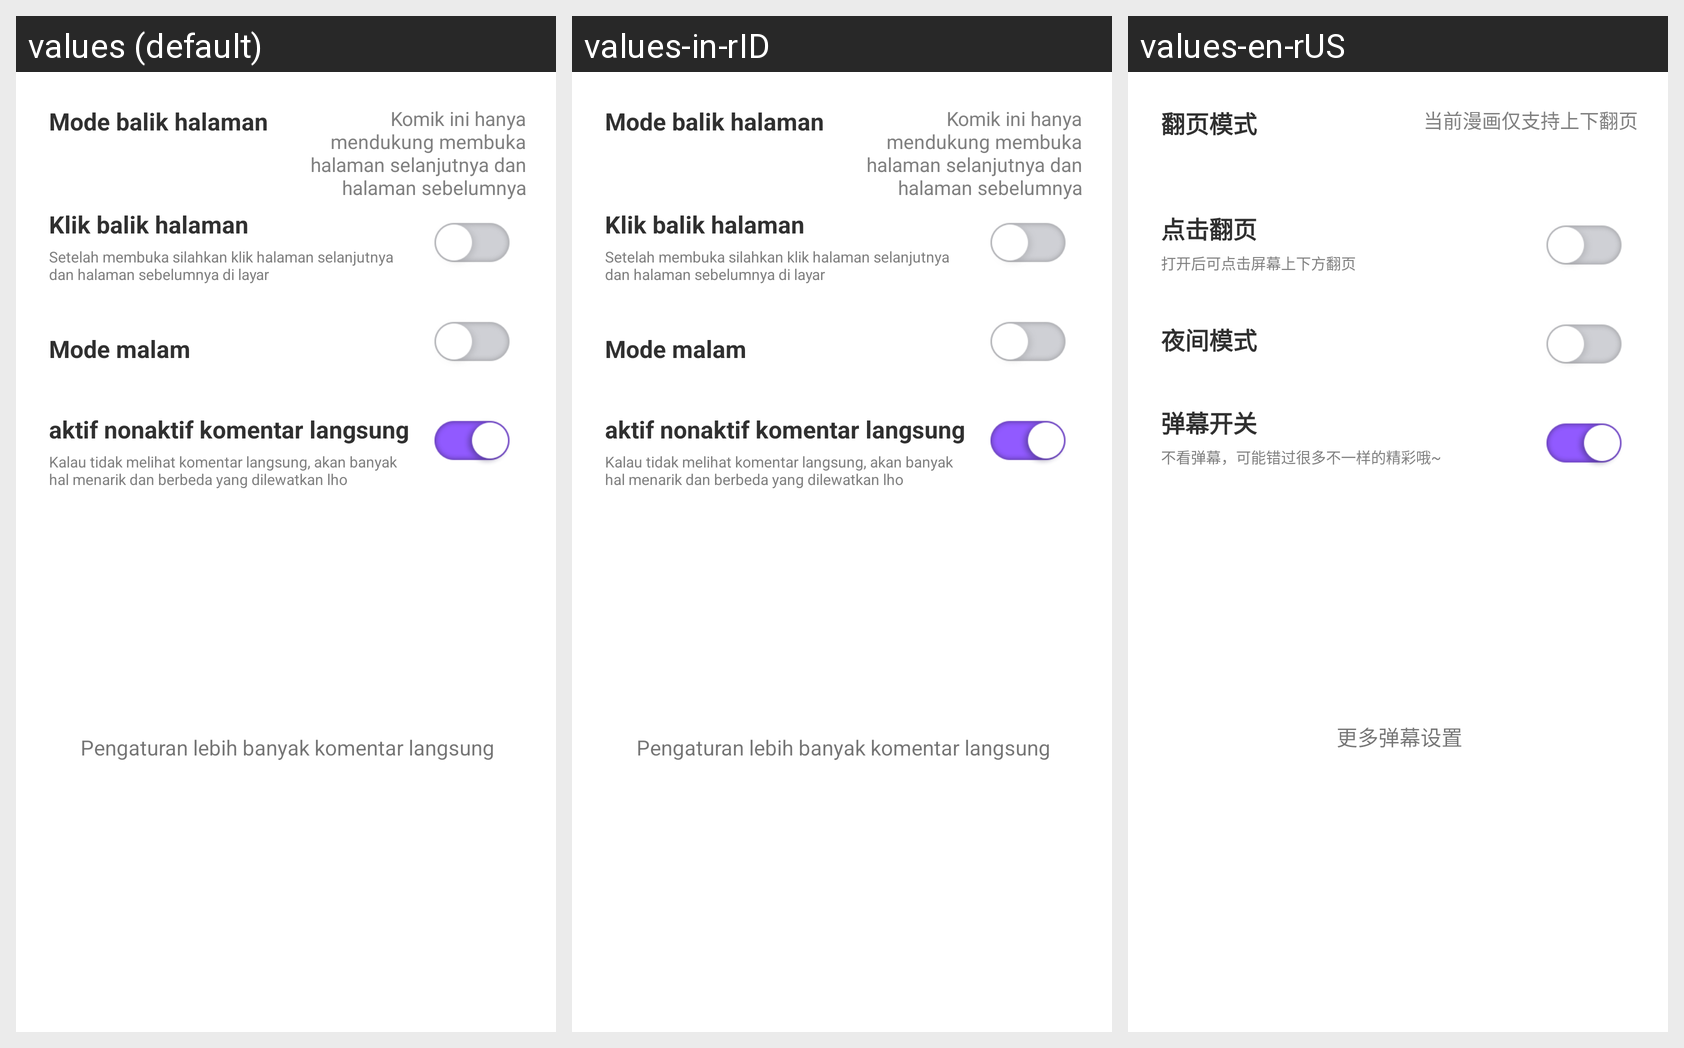

Locale-by-locale string values for the Android screen shown in this grid:
Android screen res/layout/popup_read_setting.xml rendered under 3 locales, left to right: values (default), values-in-rID, values-en-rUS. Device: Nexus 5 (rendered at 1080×1920; each locale shown at half size, 540×960, under a caption strip naming it); theme AppTheme.
Strings drawn on this screen, with the default value and each locale's value (text and hints the layout hard-codes, and strings that could not be matched under every locale, appear in the picture but are not listed):

ReadSettingPopupWindow_model
  values: Mode balik halaman
  values-in-rID: Mode balik halaman
  values-en-rUS: 翻页模式

ReadSettingPopupWindow_model_hint
  values: Komik ini hanya mendukung membuka halaman selanjutnya dan halaman sebelumnya
  values-in-rID: Komik ini hanya mendukung membuka halaman selanjutnya dan halaman sebelumnya
  values-en-rUS: 当前漫画仅支持上下翻页

ReadSettingPopupWindow_page_turning
  values: Klik balik halaman
  values-in-rID: Klik balik halaman
  values-en-rUS: 点击翻页

ReadSettingPopupWindow_page_turning_hint
  values: Setelah membuka silahkan klik halaman selanjutnya dan halaman sebelumnya di layar
  values-in-rID: Setelah membuka silahkan klik halaman selanjutnya dan halaman sebelumnya di layar
  values-en-rUS: 打开后可点击屏幕上下方翻页

ReadSettingPopupWindow_night_model
  values: Mode malam
  values-in-rID: Mode malam
  values-en-rUS: 夜间模式

ReadSettingPopupWindow_barrage
  values: aktif nonaktif komentar langsung
  values-in-rID: aktif nonaktif komentar langsung
  values-en-rUS: 弹幕开关

ReadSettingPopupWindow_barrage_hint
  values: Kalau tidak melihat komentar langsung, akan banyak hal menarik dan berbeda yang dilewatkan lho
  values-in-rID: Kalau tidak melihat komentar langsung, akan banyak hal menarik dan berbeda yang dilewatkan lho
  values-en-rUS: 不看弹幕，可能错过很多不一样的精彩哦~

ReadSettingPopupWindow_more
  values: Pengaturan lebih banyak komentar langsung
  values-in-rID: Pengaturan lebih banyak komentar langsung
  values-en-rUS: 更多弹幕设置
